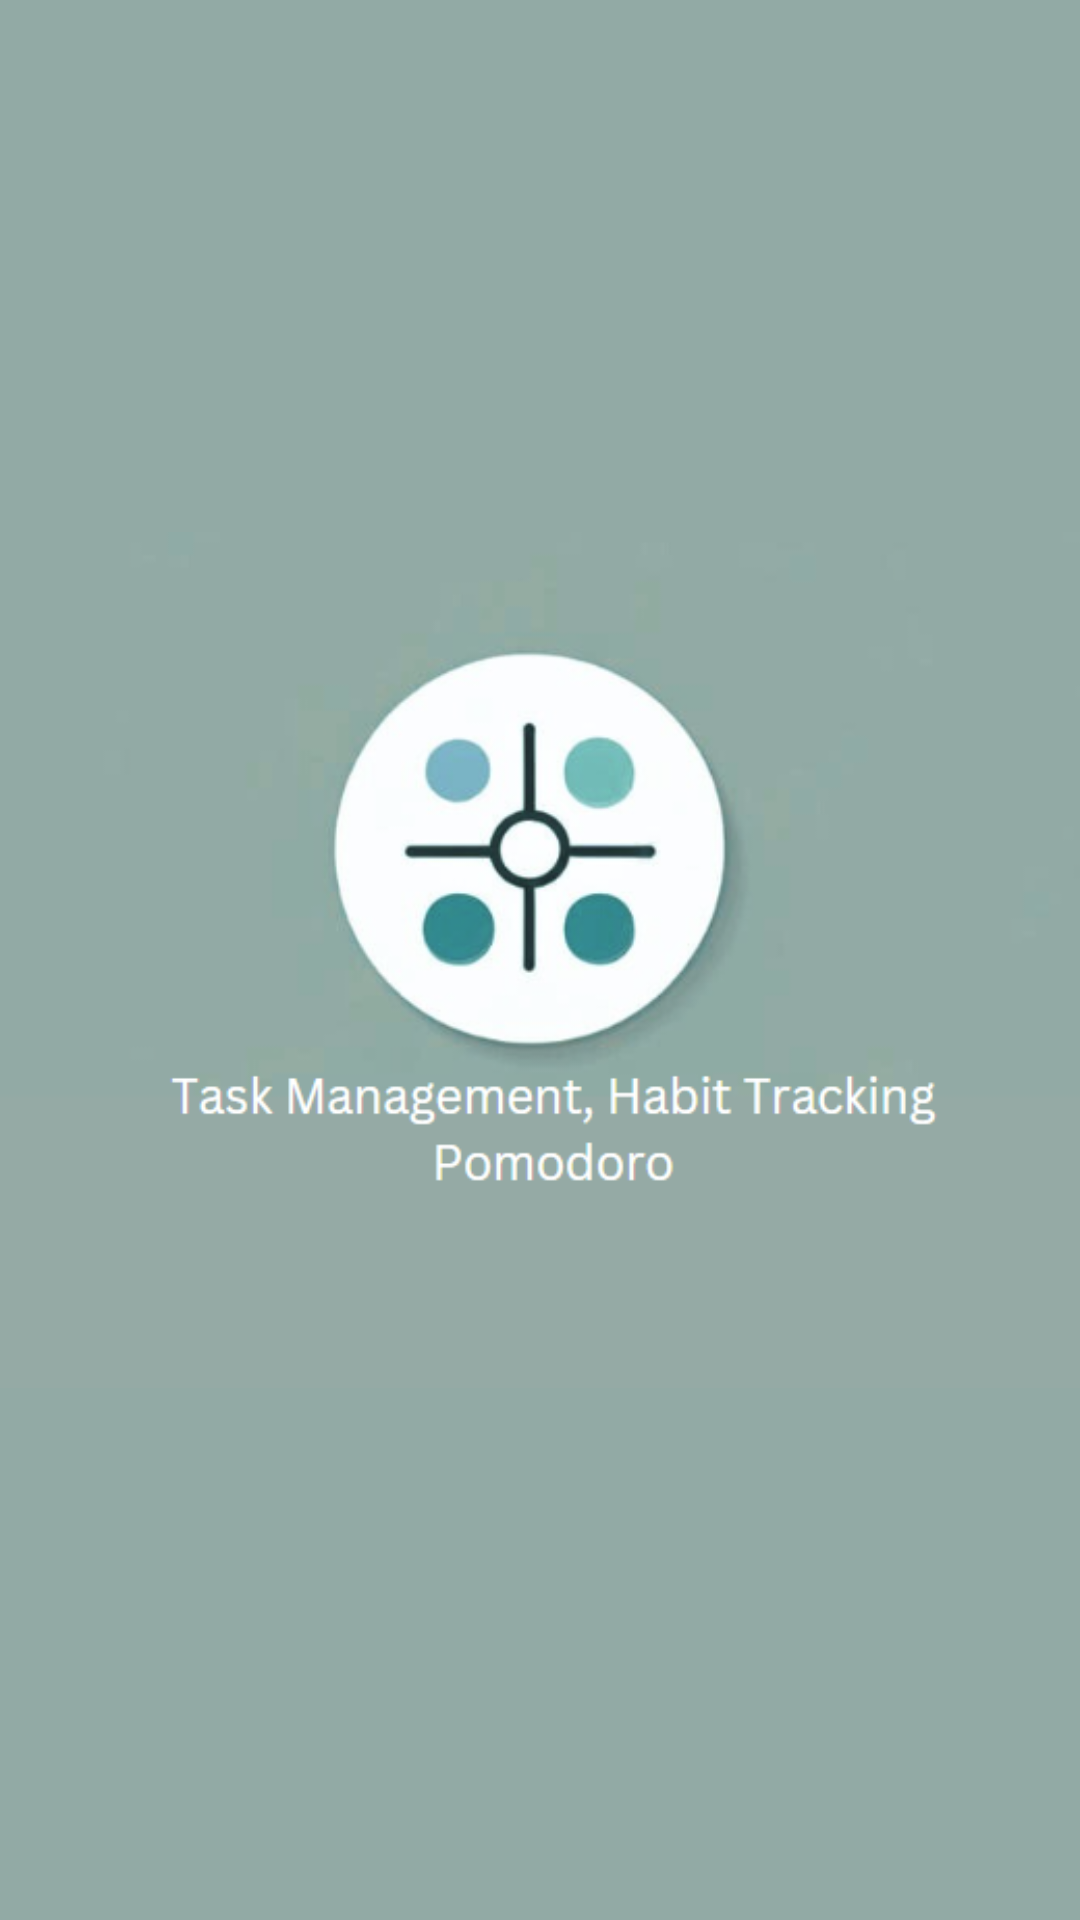

Android layout source for this screen:
<!-- AndroidManifest.xml: application theme Theme.CwkApp -->
<!-- res/layout/splash_activity.xml -->
<?xml version="1.0" encoding="utf-8"?>
<androidx.constraintlayout.widget.ConstraintLayout xmlns:android="http://schemas.android.com/apk/res/android"
    android:layout_width="match_parent"
    android:layout_height="match_parent"
    xmlns:app="http://schemas.android.com/apk/res-auto"

    android:background="@color/Logo">
<ImageView
    android:layout_width="wrap_content"
    android:layout_height="match_parent"
    app:layout_constraintStart_toStartOf="parent"
    app:layout_constraintTop_toTopOf="parent"
    android:src="@drawable/logo"
    />
</androidx.constraintlayout.widget.ConstraintLayout>
<!-- resources referenced by this layout -->
<resources>
  <color name="Logo">#92AAA5</color>
  <!-- drawable logo: png bitmap (drawable, 57996 bytes) -->
  <style name="Theme.CwkApp" parent="Base.Theme.CwkApp" />
  <style name="Base.Theme.CwkApp" parent="Theme.Material3.DayNight.NoActionBar">
          
          
  
      </style>
</resources>
